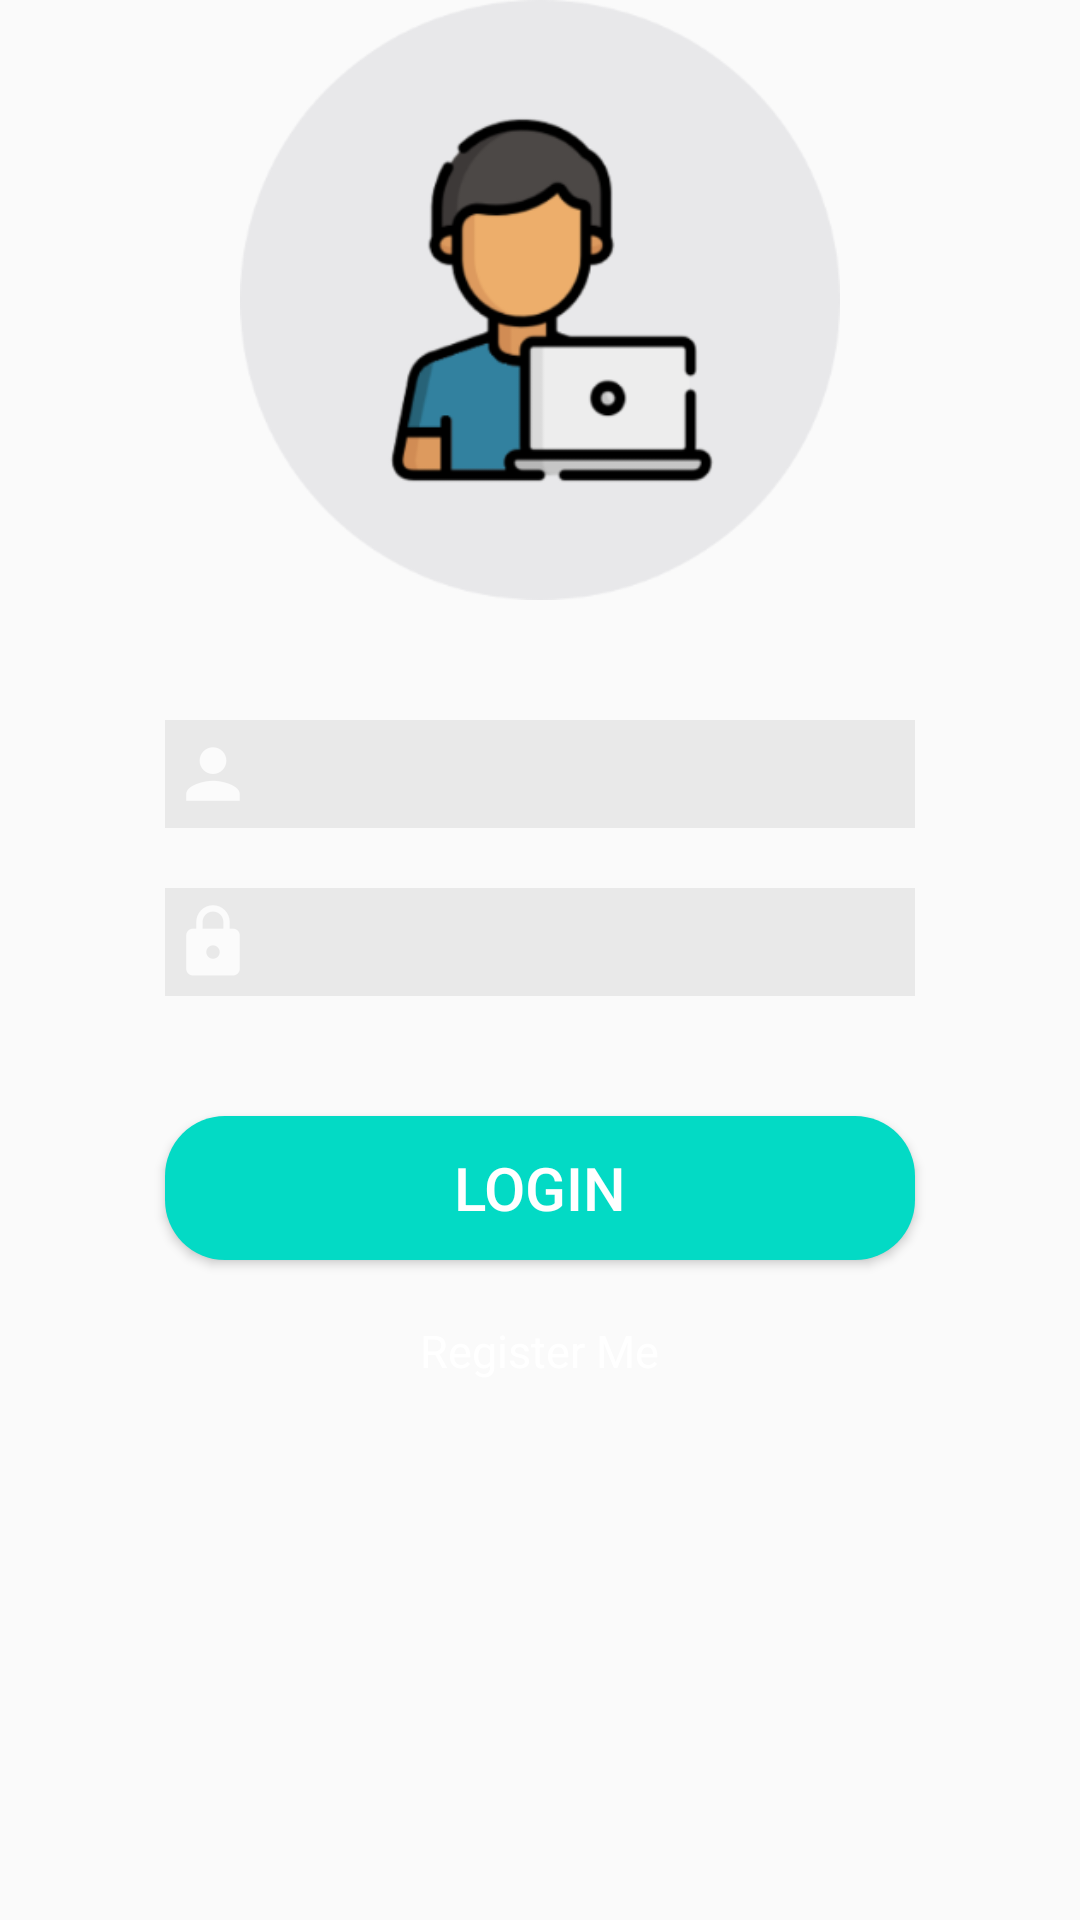

Layout XML and referenced resources for this Android screen:
<!-- AndroidManifest.xml: application theme AppTheme -->
<!-- res/layout/login_layout.xml -->
<?xml version="1.0" encoding="utf-8"?>
<RelativeLayout
    xmlns:android="http://schemas.android.com/apk/res/android"
    xmlns:app="http://schemas.android.com/apk/res-auto"
    android:layout_width="wrap_content"
    android:layout_height="wrap_content">


    <ImageView
        android:id="@+id/iv_user"
        android:layout_width="200dp"
        android:layout_height="200dp"
        android:layout_alignParentTop="true"
        android:layout_centerHorizontal="true"
        app:srcCompat="@drawable/student" />

    <EditText
        android:id="@+id/et_email"
        android:drawableLeft="@drawable/ic_action_name"
        android:textColor="#ffffff"
        android:background="#11000000"
        android:layout_width="250dp"
        android:layout_height="36dp"
        android:layout_below="@+id/iv_user"
        android:layout_centerHorizontal="true"
        android:layout_marginTop="40dp"
        android:ems="10"
        android:inputType="textEmailAddress" />

    <EditText
        android:id="@+id/et_password"
        android:textColor="#ffffff"
        android:drawableLeft="@drawable/icon_password"
        android:background="#11000000"
        android:layout_width="250dp"
        android:layout_height="36dp"
        android:layout_alignLeft="@+id/et_email"
        android:layout_alignStart="@+id/et_email"
        android:layout_below="@+id/et_email"
        android:layout_marginTop="20dp"
        android:layout_centerHorizontal="true"
        android:ems="10"
        android:inputType="textPassword" />

    <Button
        android:id="@+id/btn_login"
        android:layout_width="250dp"
        android:layout_height="wrap_content"
        android:background="@drawable/button_rectangle_pink"
        android:textColor="#ffffff"
        android:textSize="20sp"
        android:layout_below="@+id/et_password"
        android:layout_centerHorizontal="true"
        android:layout_marginTop="40dp"
        android:text="Login" />

    <TextView
        android:id="@+id/tv_register"
        android:layout_width="wrap_content"
        android:layout_height="wrap_content"
        android:layout_below="@+id/btn_login"
        android:layout_centerHorizontal="true"
        android:layout_marginTop="20dp"
        android:textSize="15sp"
        android:textColor="#ffffff"
        android:text="Register Me" />

</RelativeLayout>
<!-- resources referenced by this layout -->
<resources>
  <!-- drawable button_rectangle_pink (drawable) -->
  <?xml version="1.0" encoding="utf-8"?>
  <selector
      xmlns:android="http://schemas.android.com/apk/res/android">
  
      <item android:state_pressed="true">
          <shape android:shape="rectangle">
              <solid android:color="#c72d61"/>
              <corners
                  android:topRightRadius="20dp"
                  android:topLeftRadius="20dp"
                  android:bottomRightRadius="20dp"
                  android:bottomLeftRadius="20dp"/>
          </shape>
      </item>
  
      <item>
          <shape android:shape="rectangle">
              <solid android:color="@color/colorAccent"/>
              <corners
                  android:topRightRadius="20dp"
                  android:topLeftRadius="20dp"
                  android:bottomRightRadius="20dp"
                  android:bottomLeftRadius="20dp"/>
          </shape>
      </item>
  
  </selector>
  <!-- drawable ic_action_name: png bitmap (drawable-hdpi, 405 bytes) -->
  <!-- drawable icon_password: png bitmap (drawable-hdpi, 468 bytes) -->
  <!-- drawable student: png bitmap (drawable-hdpi, 10372 bytes) -->
  <style name="AppTheme" parent="Theme.AppCompat.Light.DarkActionBar">
          
          <item name="colorPrimary">@color/colorPrimary</item>
          <item name="colorPrimaryDark">@color/colorPrimaryDark</item>
          <item name="colorAccent">@color/colorAccent</item>
  
          <item name="windowActionBar">false</item>
          <item name="windowNoTitle">true</item>
          <item name="android:windowFullscreen">true</item>
      </style>
  <!-- not gathered from this repository: default colours our renderer supplied (Android Studio template values) -->
  <color name="colorPrimary">#FF6200EE</color>
  <color name="colorPrimaryDark">#FF3700B3</color>
  <color name="colorAccent">#FF03DAC5</color>
</resources>
